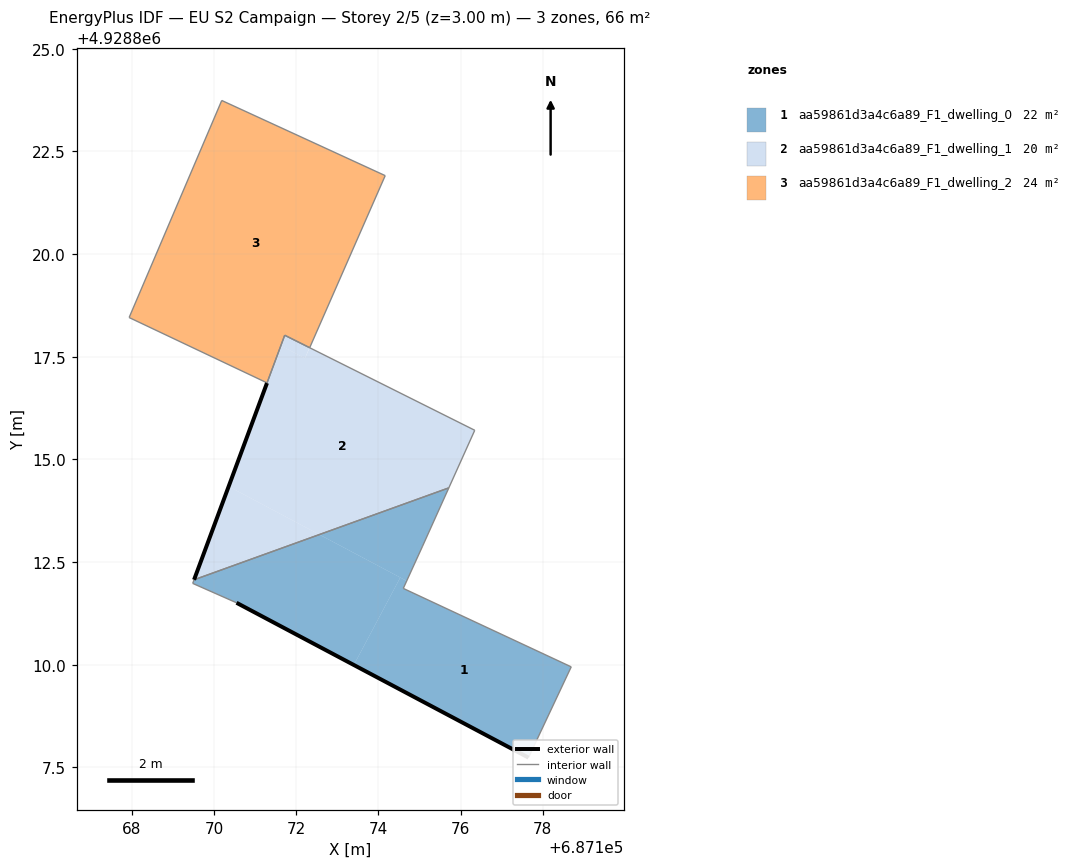
=== STOREY PLAN SPEC (per zone: floor XY polygon, exterior-wall plan segments, windows/doors) ===
zone 1: aa59861d3a4c6a89_F1_dwelling_0  (22.1 m²)
  floor: (687173.40, 4928810.00) (687174.53, 4928812.12) (687172.56, 4928813.17) (687169.51, 4928812.07) (687169.48, 4928811.98) (687170.54, 4928811.51)
  floor: (687177.65, 4928807.74) (687178.69, 4928809.95) (687174.60, 4928811.86) (687174.69, 4928812.04) (687174.53, 4928812.12) (687173.40, 4928810.00)
  floor: (687174.69, 4928812.04) (687175.07, 4928812.89) (687175.71, 4928814.31) (687172.56, 4928813.17)
  exterior wall: (687177.65, 4928807.74) – (687170.54, 4928811.51)  [8.0 m]
  interior walls: 7
zone 2: aa59861d3a4c6a89_F1_dwelling_1  (20.0 m²)
  floor: (687175.71, 4928814.31) (687176.34, 4928815.71) (687172.32, 4928817.72) (687172.21, 4928817.46) (687171.63, 4928817.77) (687170.45, 4928814.61) (687170.35, 4928814.34) (687172.56, 4928813.17)
  floor: (687172.56, 4928813.17) (687170.35, 4928814.34) (687169.51, 4928812.07)
  floor: (687172.21, 4928817.46) (687172.32, 4928817.72) (687171.72, 4928818.02) (687171.30, 4928816.90) (687171.62, 4928817.77)
  floor: (687170.45, 4928814.61) (687171.63, 4928817.77) (687172.21, 4928817.46) (687172.32, 4928817.72) (687172.21, 4928817.46) (687171.62, 4928817.77)
  exterior wall: (687169.51, 4928812.07) – (687171.29, 4928816.86)  [5.1 m]
  interior walls: 5
zone 3: aa59861d3a4c6a89_F1_dwelling_2  (24.3 m²)
  floor: (687172.32, 4928817.72) (687174.16, 4928821.91) (687170.18, 4928823.74) (687167.93, 4928818.46) (687171.29, 4928816.86) (687171.72, 4928818.02)
  floor: (687172.32, 4928817.72) (687174.16, 4928821.91) (687172.32, 4928817.72) (687171.72, 4928818.02)
  interior walls: 6

=== DERIVED (storey summary) ===
Building: EU S2 Campaign
Storey: 2 of 5  (floor level z = 3.00 m)
Storey gross floor area: 66.4 m²
Zones on this storey: 3
  - aa59861d3a4c6a89_F1_dwelling_0: floor 22.1 m²; exterior wall 8.0 m (24.1 m²); WWR 0.0%
  - aa59861d3a4c6a89_F1_dwelling_1: floor 20.0 m²; exterior wall 5.1 m (15.3 m²); WWR 0.0%
  - aa59861d3a4c6a89_F1_dwelling_2: floor 24.3 m²
Zone adjacency (shared interzone walls):
  - aa59861d3a4c6a89_F1_dwelling_0 ↔ aa59861d3a4c6a89_F1_dwelling_1
  - aa59861d3a4c6a89_F1_dwelling_1 ↔ aa59861d3a4c6a89_F1_dwelling_2